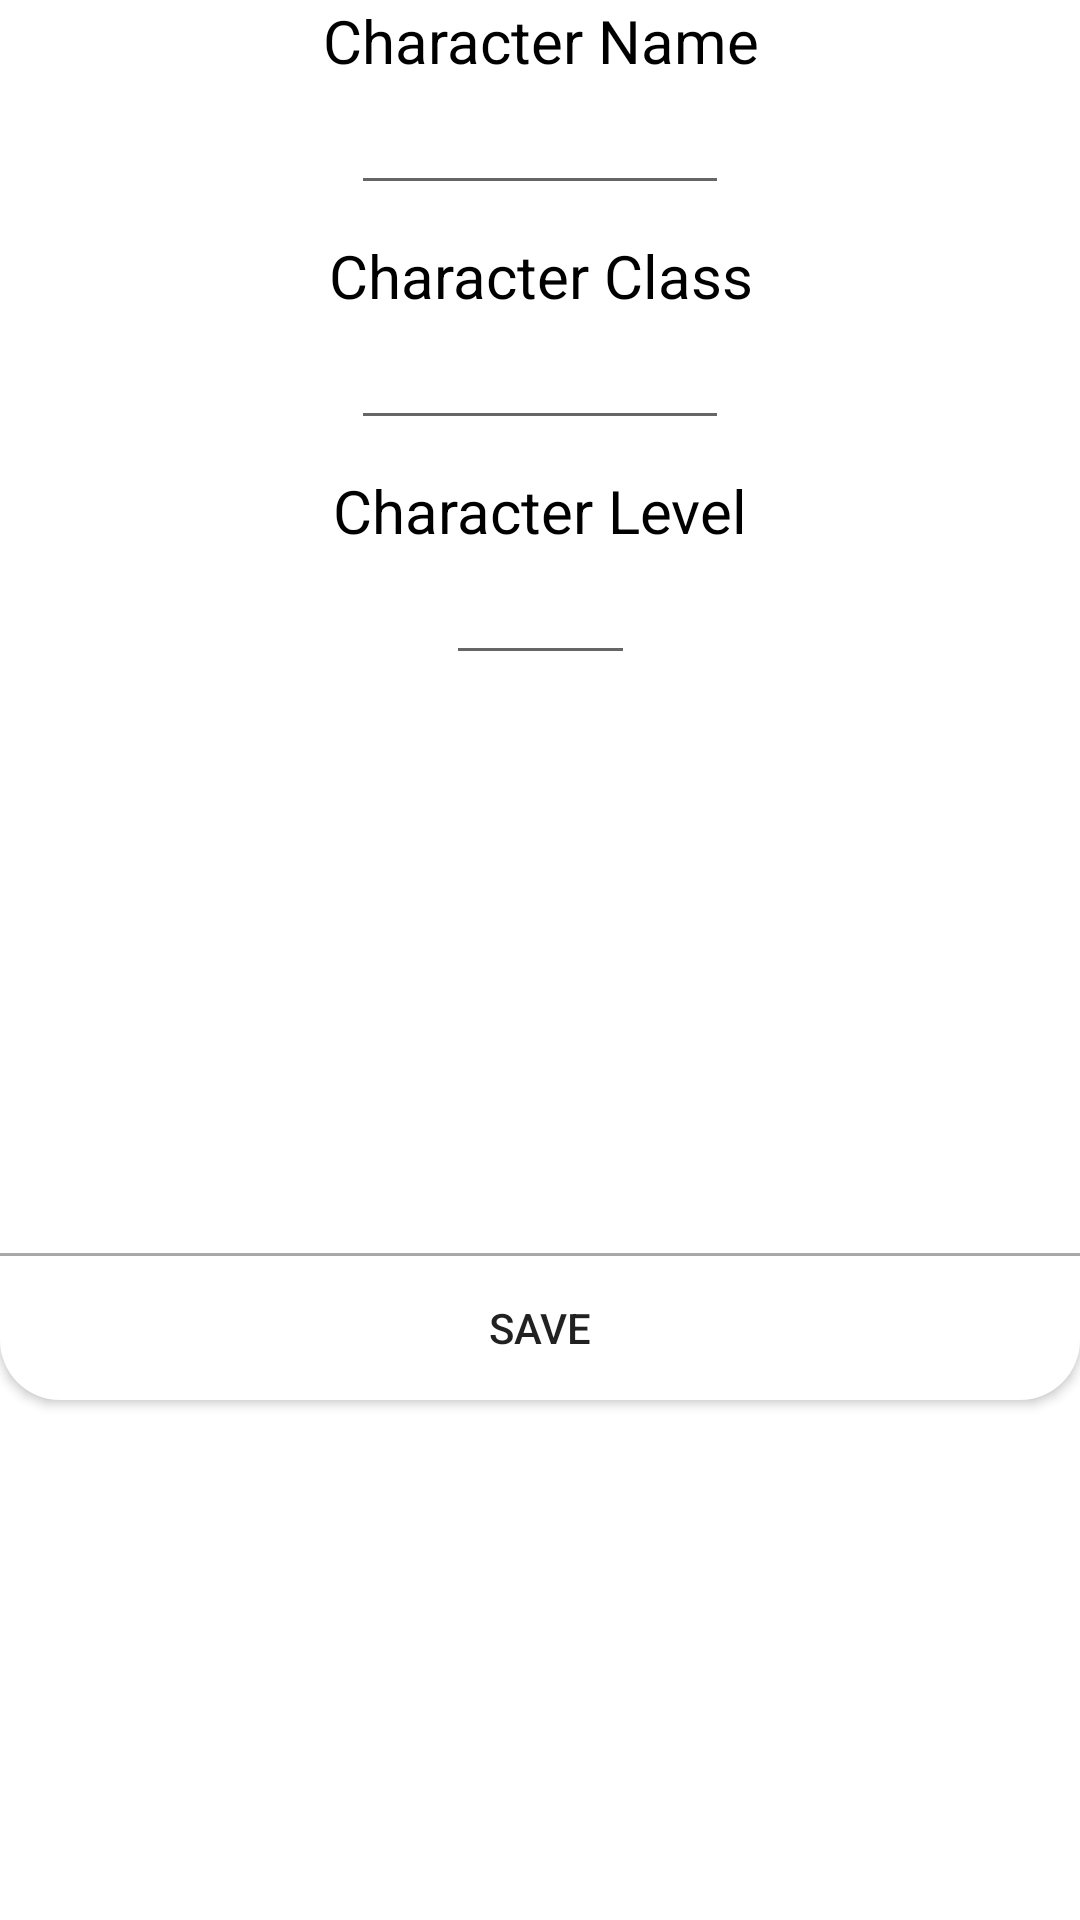

Layout XML and referenced resources for this Android screen:
<!-- AndroidManifest.xml: application theme Theme.5edPocketHelper -->
<!-- res/layout/nameclasslevel_settings_dialog.xml -->
<?xml version="1.0" encoding="utf-8"?>
<androidx.constraintlayout.widget.ConstraintLayout xmlns:android="http://schemas.android.com/apk/res/android"
    xmlns:app="http://schemas.android.com/apk/res-auto"
    xmlns:tools="http://schemas.android.com/tools"
    android:id="@+id/dialog_place"
    android:layout_width="300dp"
    android:layout_height="400dp"
    android:layout_marginTop="200dp"
    tools:context=".MainActivity">

    <TextView
        android:id="@+id/NameText"
        android:layout_width="wrap_content"
        android:layout_height="wrap_content"
        android:gravity="center"
        android:text="Character Name"
        android:textColor="@color/black"
        android:textSize="20sp"
        app:layout_constraintEnd_toEndOf="@+id/NameValue"
        app:layout_constraintStart_toStartOf="@+id/NameValue"
        app:layout_constraintTop_toTopOf="parent" />

    <EditText
        android:id="@+id/NameValue"
        android:layout_width="wrap_content"
        android:layout_height="wrap_content"
        android:layout_weight="1"
        android:ems="6"
        android:gravity="center"
        app:layout_constraintEnd_toEndOf="parent"
        app:layout_constraintStart_toStartOf="parent"
        app:layout_constraintTop_toBottomOf="@+id/NameText" />

    <TextView
        android:id="@+id/ClassText"
        android:layout_width="wrap_content"
        android:layout_height="wrap_content"
        android:layout_marginTop="10dp"
        android:gravity="center"
        android:text="Character Class"
        android:textColor="@color/black"
        android:textSize="20sp"
        app:layout_constraintEnd_toEndOf="@+id/ClassValue"
        app:layout_constraintStart_toStartOf="@+id/ClassValue"
        app:layout_constraintTop_toBottomOf="@+id/NameValue" />

    <EditText
        android:id="@+id/ClassValue"
        android:layout_width="wrap_content"
        android:layout_height="wrap_content"
        android:layout_weight="1"
        android:ems="6"
        android:gravity="center"
        app:layout_constraintEnd_toEndOf="parent"
        app:layout_constraintStart_toStartOf="parent"
        app:layout_constraintTop_toBottomOf="@+id/ClassText" />

    <TextView
        android:id="@+id/LevelText"
        android:layout_width="wrap_content"
        android:layout_height="wrap_content"
        android:layout_marginTop="10dp"
        android:gravity="center"
        android:text="Character Level"
        android:textColor="@color/black"
        android:textSize="20sp"
        app:layout_constraintEnd_toEndOf="@+id/LevelValue"
        app:layout_constraintStart_toStartOf="@+id/LevelValue"
        app:layout_constraintTop_toBottomOf="@+id/ClassValue" />

    <EditText
        android:id="@+id/LevelValue"
        android:layout_width="wrap_content"
        android:layout_height="wrap_content"
        android:layout_weight="1"
        android:ems="3"
        android:gravity="center"
        android:inputType="number"
        app:layout_constraintEnd_toEndOf="parent"
        app:layout_constraintStart_toStartOf="parent"
        app:layout_constraintTop_toBottomOf="@+id/LevelText" />


    <View
        android:layout_width="match_parent"
        android:layout_height="1dp"
        android:background="@color/separator_gray"
        app:layout_constraintBottom_toTopOf="@+id/SaveButton"
        app:layout_constraintEnd_toEndOf="parent"
        app:layout_constraintStart_toStartOf="parent" />

    <androidx.appcompat.widget.AppCompatButton
        android:id="@+id/SaveButton"
        android:layout_width="match_parent"
        android:layout_height="wrap_content"
        android:layout_marginTop="20dp"
        android:background="@drawable/custom_button"
        android:foreground="?android:attr/selectableItemBackground"
        android:text="@string/save_button_text"
        app:layout_constraintBottom_toBottomOf="parent"
        app:layout_constraintLeft_toLeftOf="parent"
        app:layout_constraintRight_toRightOf="parent"
        app:layout_constraintTop_toBottomOf="@+id/LevelValue" />

</androidx.constraintlayout.widget.ConstraintLayout>
<!-- resources referenced by this layout -->
<resources>
  <color name="black">#FF000000</color>
  <color name="separator_gray">#ababab</color>
  <!-- drawable custom_button (drawable) -->
  <?xml version="1.0" encoding="utf-8"?>
  <shape xmlns:android="http://schemas.android.com/apk/res/android"
      >
      <solid
          android:color="#FFFFFF"/>
      <corners android:topLeftRadius="0.1dp" android:topRightRadius="0.1dp"
          android:bottomLeftRadius="20dp" android:bottomRightRadius="20dp"/>
      
  
      <ripple
          android:color="?attr/colorControlHighlight">
          <item android:drawable="?attr/colorPrimary"/>
      </ripple>
  </shape>
  <string name="save_button_text">Save</string>
  <style name="Theme.5edPocketHelper" parent="Theme.MaterialComponents.DayNight.NoActionBar">
          
          <item name="colorPrimary">@color/gray_500</item>
          <item name="colorPrimaryVariant">@color/purple_700</item>
          <item name="colorOnPrimary">@color/white</item>
          
          <item name="colorSecondary">@color/teal_200</item>
          <item name="colorSecondaryVariant">@color/teal_700</item>
          <item name="colorOnSecondary">@color/black</item>
          
          <item name="android:statusBarColor" tools:targetApi="l">?attr/colorPrimaryVariant</item>
          
      </style>
  <color name="gray_500">#464646</color>
  <color name="purple_700">#FF3700B3</color>
  <color name="white">#FFFFFFFF</color>
  <color name="teal_200">#FF03DAC5</color>
  <color name="teal_700">#FF018786</color>
</resources>
